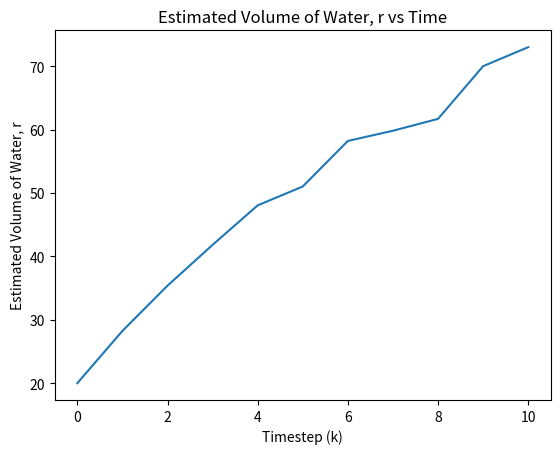
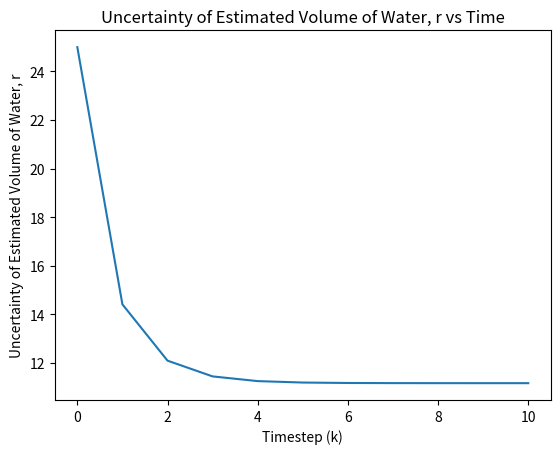

Write Python code to recreate these figures, in order.
'''
Created on Mar 19, 2020

[redacted]

[redacted]
'''

import numpy as np
import matplotlib.pyplot as plt

''' In this problem we estimate the behavior of a
city's water network, where fresh water is supplied by
a desalination plant, and consumed at various points
in the network. The network contains various con-
sumers, and various reservoirs where water is locally
stored.
Our objective is to use noisy information about pro-
duction and consumption levels, and noisy measure-
ments of the amount of water in the reservoirs, to
estimate the state of the network. We will consider 3
networks of increasing complexity. '''

# Time-invariant linear system deduced from problem statement
global N, A, H
N = 1
A = 1
H = 1

# Time-invariant process and sensor uncertainity (variance)
global V, W
V, W = 9, 25

# Process and measurement noise are zero mean, white, and independant

# define constant supply of water, d, and predicted customer use, m
global d, m
d, m = 10, 7

# Define measurement and time update for Kalman filter implementation


def time_update(xm, Pm):
    xp = A*xm - m + d  # state update constants are appropriately added here
    Pp = A*Pm*A + V
    return xp, Pp


def meas_update(xp, Pp, z):
    K = Pp*H*(H*Pp*H + W)**-1
    xm = xp + K*(z - H*xp)
    Pm = (np.eye(N) - K*H)*Pp*(np.eye(N) - K*H) + K*W*K
    return xm, Pm


# Initialize estimate and covariance of state (at k = 0)
xm, Pm = 20, 25

T_f = 11  # Simulation Timesteps (0 included)

# preallocate parameters
x_est = np.zeros([T_f])
x_est[0] = xm
P_est = np.zeros([T_f])
P_est[0] = Pm

# Given measurements
z = np.array([32.1, 39.8, 45.9, 52.0, 51.0, 63.4, 58.1, 60.3, 76.6, 73.0])

for k in range(1, T_f):  # Note that estimate for k=0 is initialized above

    # Kalman filter estimation: time update
    xp, Pp = time_update(xm, Pm)

    # Kalman filter estimation: measurement update
    xm, Pm = meas_update(xp, Pp, z[k-1])

    # Store results for plotting
    x_est[k] = xm
    P_est[k] = Pm

#  Plotting
num_bins = 20

plt.figure(0)
plt.plot(range(0, T_f), x_est)
plt.xlabel('Timestep (k)')
plt.ylabel('Estimated Volume of Water, r')
plt.title(r'Estimated Volume of Water, r vs Time')

plt.figure(1)
plt.plot(range(0, T_f), P_est)
plt.xlabel('Timestep (k)')
plt.ylabel('Uncertainty of Estimated Volume of Water, r')
plt.title(r'Uncertainty of Estimated Volume of Water, r vs Time')

plt.show()

print(0)

